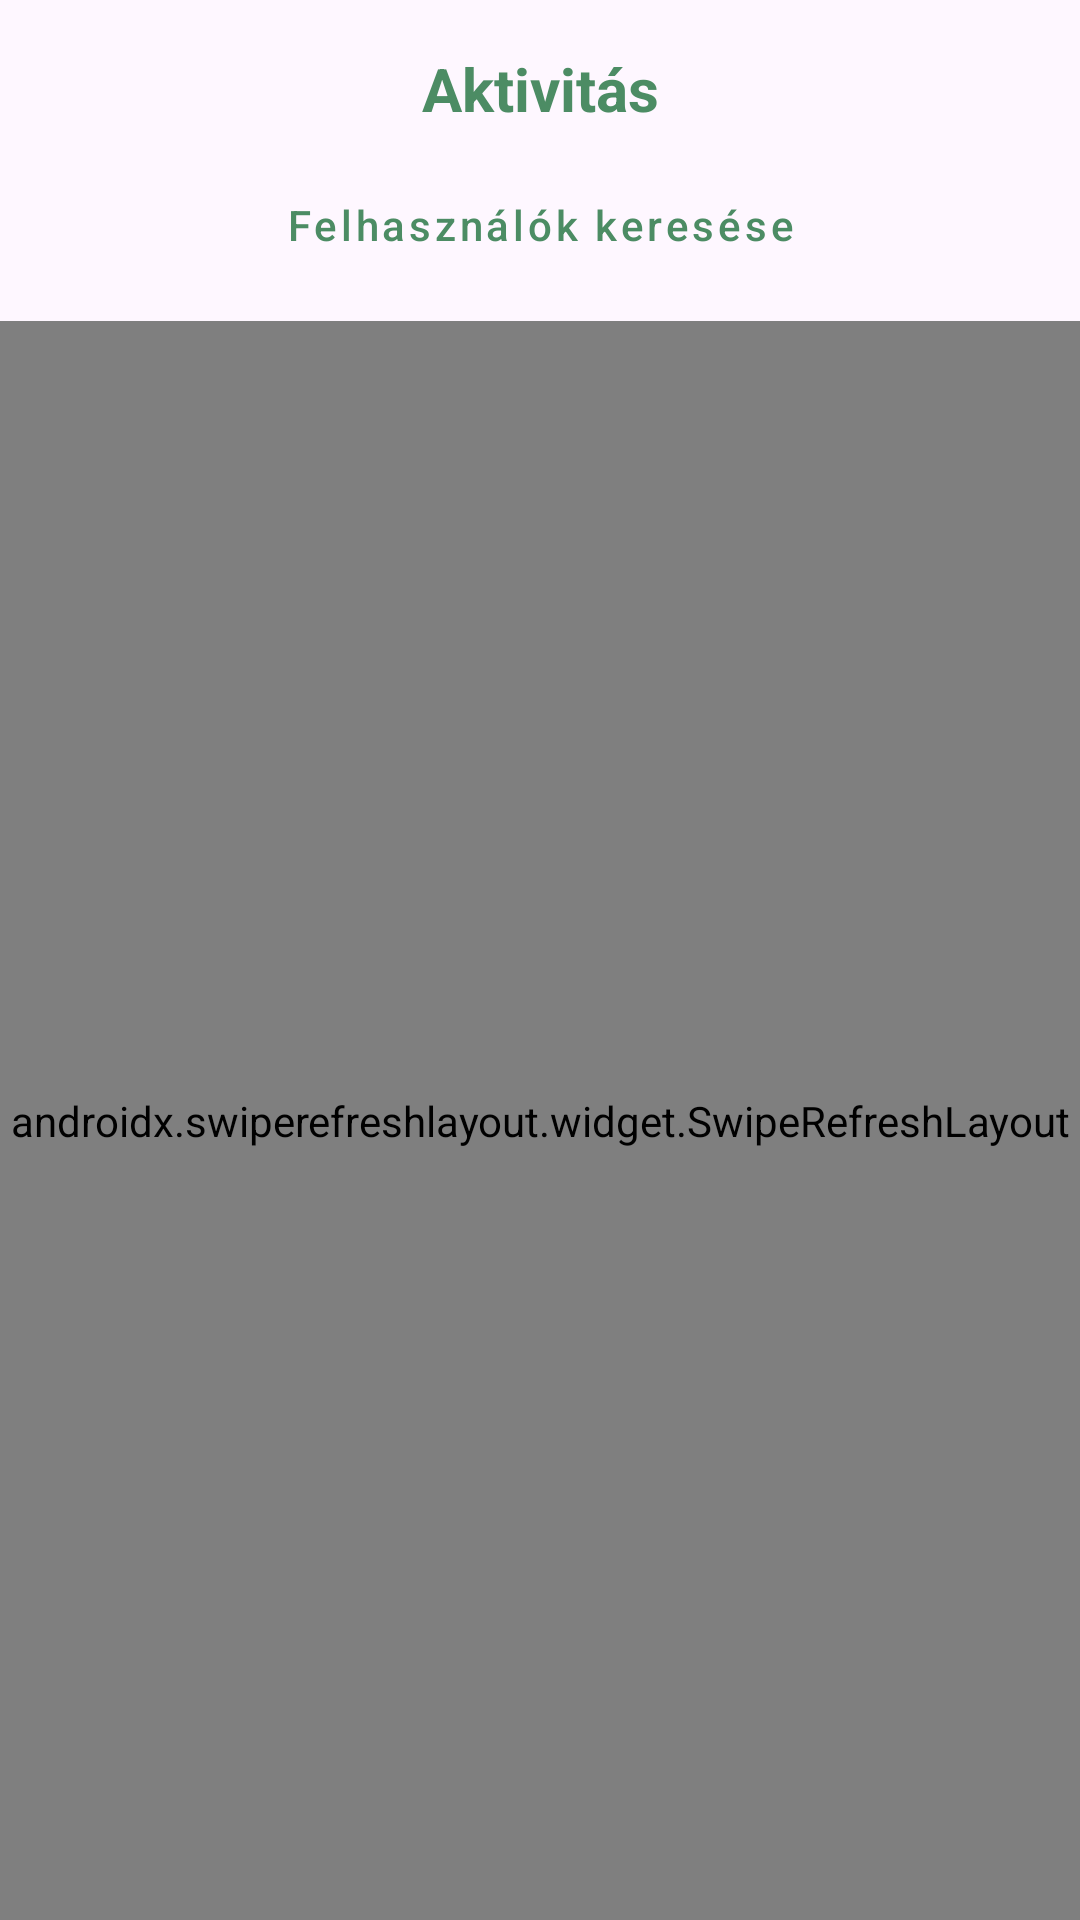

Reconstruct the res/layout file that produces this screen, plus the resources it refers to.
<!-- AndroidManifest.xml: application theme Theme.MyGameVault -->
<!-- res/layout/fragment_feed.xml -->
<?xml version="1.0" encoding="utf-8"?>
<androidx.constraintlayout.widget.ConstraintLayout
    android:id="@+id/clSettings"
    xmlns:android="http://schemas.android.com/apk/res/android"
    xmlns:app="http://schemas.android.com/apk/res-auto"
    xmlns:tools="http://schemas.android.com/tools"
    android:layout_width="match_parent"
    android:layout_height="match_parent"
    tools:context=".fragments.FeedFragment">

    <TextView
        android:id="@+id/tvHeaderFeed"
        android:layout_width="wrap_content"
        android:layout_height="wrap_content"
        android:text="@string/feed"
        android:textStyle="bold"
        android:textSize="20sp"
        android:textColor="@color/green"
        android:layout_marginTop="16dp"
        app:layout_constraintEnd_toEndOf="parent"
        app:layout_constraintStart_toStartOf="parent"
        app:layout_constraintTop_toTopOf="parent" />

    <com.google.android.material.button.MaterialButton
        android:id="@+id/btnFindUsersFeed"
        style="@style/Widget.MaterialComponents.Button.TextButton"
        android:layout_width="wrap_content"
        android:layout_height="wrap_content"
        android:layout_marginTop="8dp"
        android:text="@string/find_users"
        android:textAllCaps="false"
        app:icon="@drawable/ic_person"
        app:iconTint="@color/green"
        android:textColor="@color/green"
        app:layout_constraintStart_toStartOf="parent"
        app:layout_constraintEnd_toEndOf="parent"
        app:layout_constraintTop_toBottomOf="@+id/tvHeaderFeed" />

    <TextView
        android:id="@+id/tvEmptyFeed"
        android:layout_width="0dp"
        android:layout_height="wrap_content"
        android:text="@string/empty_feed_message"
        android:textAlignment="center"
        android:textSize="16sp"
        android:textColor="@color/green"
        android:visibility="gone"
        android:layout_marginHorizontal="32dp"
        app:layout_constraintTop_toBottomOf="@id/btnFindUsersFeed"
        app:layout_constraintBottom_toBottomOf="parent"
        app:layout_constraintStart_toStartOf="parent"
        app:layout_constraintEnd_toEndOf="parent" />

    <androidx.swiperefreshlayout.widget.SwipeRefreshLayout
        android:id="@+id/swipeRefreshFeed"
        android:layout_width="match_parent"
        android:layout_height="0dp"
        android:layout_marginTop="8dp"
        app:layout_constraintTop_toBottomOf="@id/btnFindUsersFeed"
        app:layout_constraintBottom_toBottomOf="parent"
        app:layout_constraintStart_toStartOf="parent"
        app:layout_constraintEnd_toEndOf="parent">

        <androidx.recyclerview.widget.RecyclerView
            android:id="@+id/rvFeed"
            android:layout_width="match_parent"
            android:layout_height="match_parent" />

    </androidx.swiperefreshlayout.widget.SwipeRefreshLayout>

</androidx.constraintlayout.widget.ConstraintLayout>
<!-- resources referenced by this layout -->
<resources>
  <color name="green">#4C8C64</color>
  <string name="empty_feed_message">Még nem követsz egy felhasználót sem. Kövess be valakit, hogy lásd a tevékenységeit!</string>
  <string name="feed">Aktivitás</string>
  <string name="find_users">Felhasználók keresése</string>
  <style name="Theme.MyGameVault" parent="Base.Theme.MyGameVault" />
  <style name="Base.Theme.MyGameVault" parent="Theme.Material3.DayNight.NoActionBar">
          <item name="colorPrimary">@color/green</item>
          <item name="colorOnPrimary">@android:color/white</item>
          <item name="colorPrimaryContainer">@color/light_green</item>
          <item name="textInputStyle">@style/CustomTextInputLayout</item>
      </style>
  <color name="light_green">#E8F5E9</color>
  <style name="CustomTextInputLayout" parent="Widget.Material3.TextInputLayout.OutlinedBox">
          <item name="boxStrokeColor">@color/green</item>
          <item name="hintTextColor">@color/green</item>
          <item name="boxStrokeWidth">2dp</item>
          <item name="startIconTint">@color/green</item>
          <item name="endIconTint">@color/green</item>
          <item name="android:textColorHint">@color/green</item>
      </style>
</resources>
